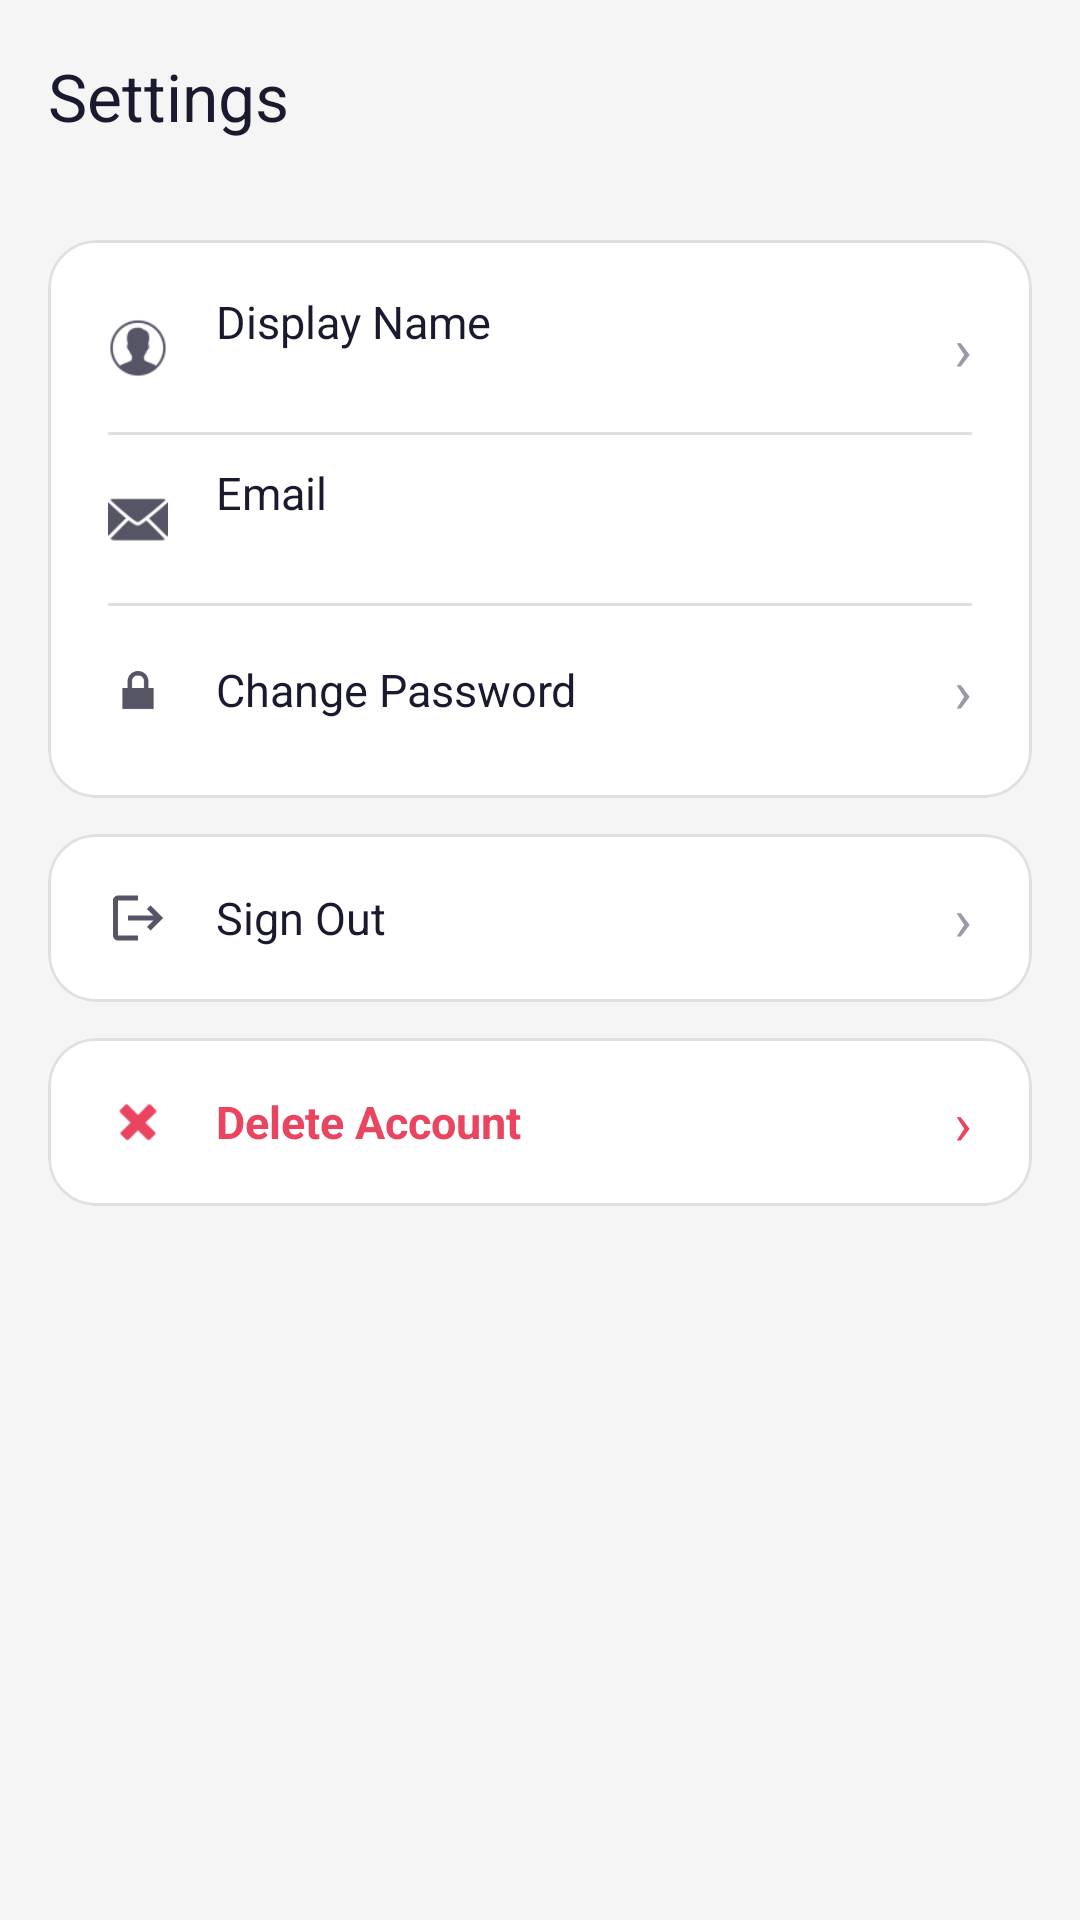

This screen was rendered from an Android layout file. Write that file and the resources it references.
<!-- AndroidManifest.xml: application theme Theme.Remind -->
<!-- res/layout/activity_settings.xml -->
<?xml version="1.0" encoding="utf-8"?>
<LinearLayout xmlns:android="http://schemas.android.com/apk/res/android"
    xmlns:app="http://schemas.android.com/apk/res-auto"
    android:layout_width="match_parent"
    android:layout_height="match_parent"
    android:orientation="vertical"
    android:background="@color/bg_dark">

    <com.google.android.material.appbar.AppBarLayout
        android:layout_width="match_parent"
        android:layout_height="wrap_content"
        android:background="@color/bg_dark"
        android:fitsSystemWindows="true"
        app:elevation="0dp">

        <androidx.appcompat.widget.Toolbar
            android:id="@+id/toolbar"
            android:layout_width="match_parent"
            android:layout_height="?attr/actionBarSize"
            android:background="@color/bg_dark"
            app:titleTextColor="@color/text_primary"
            app:title="Settings" />

    </com.google.android.material.appbar.AppBarLayout>

    
    <com.google.android.material.card.MaterialCardView
        android:layout_width="match_parent"
        android:layout_height="wrap_content"
        android:layout_marginHorizontal="16dp"
        android:layout_marginTop="16dp"
        android:layout_marginBottom="12dp"
        app:cardCornerRadius="16dp"
        app:cardElevation="0dp"
        app:cardBackgroundColor="@color/bg_card"
        app:strokeColor="@color/divider"
        app:strokeWidth="1dp">

        <LinearLayout
            android:layout_width="match_parent"
            android:layout_height="wrap_content"
            android:orientation="vertical"
            android:paddingVertical="8dp">

            
            <LinearLayout
                android:id="@+id/llEditName"
                android:layout_width="match_parent"
                android:layout_height="56dp"
                android:orientation="horizontal"
                android:gravity="center_vertical"
                android:paddingHorizontal="20dp"
                android:background="?attr/selectableItemBackground">

                <ImageView
                    android:layout_width="20dp"
                    android:layout_height="20dp"
                    android:src="@drawable/ic_profile"
                    app:tint="@color/text_secondary" />

                <LinearLayout
                    android:layout_width="0dp"
                    android:layout_height="wrap_content"
                    android:layout_weight="1"
                    android:orientation="vertical"
                    android:layout_marginStart="16dp">

                    <TextView
                        android:layout_width="wrap_content"
                        android:layout_height="wrap_content"
                        android:text="Display Name"
                        android:textSize="15sp"
                        android:textColor="@color/text_primary" />

                    <TextView
                        android:id="@+id/tvCurrentName"
                        android:layout_width="wrap_content"
                        android:layout_height="wrap_content"
                        android:textSize="12sp"
                        android:textColor="@color/text_secondary"
                        android:layout_marginTop="1dp" />

                </LinearLayout>

                <TextView
                    android:layout_width="wrap_content"
                    android:layout_height="wrap_content"
                    android:text="›"
                    android:textColor="@color/text_hint"
                    android:textSize="20sp" />

            </LinearLayout>

            <View
                android:layout_width="match_parent"
                android:layout_height="1dp"
                android:background="@color/divider"
                android:layout_marginHorizontal="20dp" />

            
            <LinearLayout
                android:layout_width="match_parent"
                android:layout_height="56dp"
                android:orientation="horizontal"
                android:gravity="center_vertical"
                android:paddingHorizontal="20dp">

                <ImageView
                    android:layout_width="20dp"
                    android:layout_height="20dp"
                    android:src="@android:drawable/ic_dialog_email"
                    app:tint="@color/text_secondary" />

                <LinearLayout
                    android:layout_width="0dp"
                    android:layout_height="wrap_content"
                    android:layout_weight="1"
                    android:orientation="vertical"
                    android:layout_marginStart="16dp">

                    <TextView
                        android:layout_width="wrap_content"
                        android:layout_height="wrap_content"
                        android:text="Email"
                        android:textSize="15sp"
                        android:textColor="@color/text_primary" />

                    <TextView
                        android:id="@+id/tvCurrentEmail"
                        android:layout_width="wrap_content"
                        android:layout_height="wrap_content"
                        android:textSize="12sp"
                        android:textColor="@color/text_secondary"
                        android:layout_marginTop="1dp" />

                </LinearLayout>

            </LinearLayout>

            <View
                android:layout_width="match_parent"
                android:layout_height="1dp"
                android:background="@color/divider"
                android:layout_marginHorizontal="20dp" />

            
            <LinearLayout
                android:id="@+id/llChangePassword"
                android:layout_width="match_parent"
                android:layout_height="56dp"
                android:orientation="horizontal"
                android:gravity="center_vertical"
                android:paddingHorizontal="20dp"
                android:background="?attr/selectableItemBackground">

                <ImageView
                    android:layout_width="20dp"
                    android:layout_height="20dp"
                    android:src="@android:drawable/ic_lock_lock"
                    app:tint="@color/text_secondary" />

                <TextView
                    android:layout_width="0dp"
                    android:layout_height="wrap_content"
                    android:layout_weight="1"
                    android:layout_marginStart="16dp"
                    android:text="Change Password"
                    android:textSize="15sp"
                    android:textColor="@color/text_primary" />

                <TextView
                    android:layout_width="wrap_content"
                    android:layout_height="wrap_content"
                    android:text="›"
                    android:textColor="@color/text_hint"
                    android:textSize="20sp" />

            </LinearLayout>

        </LinearLayout>

    </com.google.android.material.card.MaterialCardView>

    
    <com.google.android.material.card.MaterialCardView
        android:layout_width="match_parent"
        android:layout_height="wrap_content"
        android:layout_marginHorizontal="16dp"
        android:layout_marginBottom="12dp"
        app:cardCornerRadius="16dp"
        app:cardElevation="0dp"
        app:cardBackgroundColor="@color/bg_card"
        app:strokeColor="@color/divider"
        app:strokeWidth="1dp">

        <LinearLayout
            android:id="@+id/llSignOut"
            android:layout_width="match_parent"
            android:layout_height="56dp"
            android:orientation="horizontal"
            android:gravity="center_vertical"
            android:paddingHorizontal="20dp"
            android:background="?attr/selectableItemBackground">

            <ImageView
                android:layout_width="20dp"
                android:layout_height="20dp"
                android:src="@drawable/ic_logout"
                app:tint="@color/text_secondary" />

            <TextView
                android:layout_width="0dp"
                android:layout_height="wrap_content"
                android:layout_weight="1"
                android:layout_marginStart="16dp"
                android:text="Sign Out"
                android:textSize="15sp"
                android:textColor="@color/text_primary" />

            <TextView
                android:layout_width="wrap_content"
                android:layout_height="wrap_content"
                android:text="›"
                android:textColor="@color/text_hint"
                android:textSize="20sp" />

        </LinearLayout>

    </com.google.android.material.card.MaterialCardView>

    
    <com.google.android.material.card.MaterialCardView
        android:layout_width="match_parent"
        android:layout_height="wrap_content"
        android:layout_marginHorizontal="16dp"
        app:cardCornerRadius="16dp"
        app:cardElevation="0dp"
        app:cardBackgroundColor="@color/bg_card"
        app:strokeColor="@color/divider"
        app:strokeWidth="1dp">

        <LinearLayout
            android:id="@+id/llDeleteAccount"
            android:layout_width="match_parent"
            android:layout_height="56dp"
            android:orientation="horizontal"
            android:gravity="center_vertical"
            android:paddingHorizontal="20dp"
            android:background="?attr/selectableItemBackground">

            <ImageView
                android:layout_width="20dp"
                android:layout_height="20dp"
                android:src="@android:drawable/ic_delete"
                app:tint="@color/accent" />

            <TextView
                android:layout_width="0dp"
                android:layout_height="wrap_content"
                android:layout_weight="1"
                android:layout_marginStart="16dp"
                android:text="Delete Account"
                android:textSize="15sp"
                android:textColor="@color/accent"
                android:textStyle="bold" />

            <TextView
                android:layout_width="wrap_content"
                android:layout_height="wrap_content"
                android:text="›"
                android:textColor="@color/accent"
                android:textSize="20sp" />

        </LinearLayout>

    </com.google.android.material.card.MaterialCardView>

</LinearLayout>
<!-- resources referenced by this layout -->
<resources>
  <color name="accent">#E94560</color>
  <color name="bg_card">#FFFFFF</color>
  <color name="bg_dark">#F5F5F5</color>
  <color name="divider">#E0E0E0</color>
  <color name="text_hint">#9999AA</color>
  <color name="text_primary">#1A1A2E</color>
  <color name="text_secondary">#555566</color>
  <!-- drawable ic_logout (drawable) -->
  <vector xmlns:android="http://schemas.android.com/apk/res/android" android:autoMirrored="true" android:height="24dp" android:tint="#AFAFAF" android:viewportHeight="24" android:viewportWidth="24" android:width="24dp">
        
      <path android:fillColor="@android:color/white" android:pathData="M17,7l-1.41,1.41L18.17,11H8v2h10.17l-2.58,2.58L17,17l5,-5zM4,5h8V3H4c-1.1,0 -2,0.9 -2,2v14c0,1.1 0.9,2 2,2h8v-2H4V5z"/>
      
  </vector>
  <!-- drawable ic_profile: png bitmap (drawable, 1092 bytes) -->
  <style name="Theme.Remind" parent="Base.Theme.Remind" />
  <style name="Base.Theme.Remind" parent="Theme.Material3.DayNight.NoActionBar">
          <item name="colorPrimary">@color/accent</item>
          <item name="colorPrimaryVariant">@color/bg_surface</item>
          <item name="colorSecondary">@color/accent_light</item>
          <item name="colorSurface">@color/bg_card</item>
          <item name="android:colorBackground">@color/bg_dark</item>
          <item name="colorOnPrimary">@color/white</item>
          <item name="colorOnSurface">@color/text_primary</item>
          <item name="android:windowBackground">@color/bg_dark</item>
          <item name="android:statusBarColor">@color/bg_dark</item>
          <item name="android:navigationBarColor">@color/bg_dark</item>
          <item name="android:windowLightStatusBar">true</item>
          <item name="android:windowOptOutEdgeToEdgeEnforcement" tools:targetApi="35">true</item>
      </style>
  <color name="bg_surface">#E8EAF6</color>
  <color name="accent_light">#FF6B81</color>
  <color name="white">#FFFFFFFF</color>
</resources>
